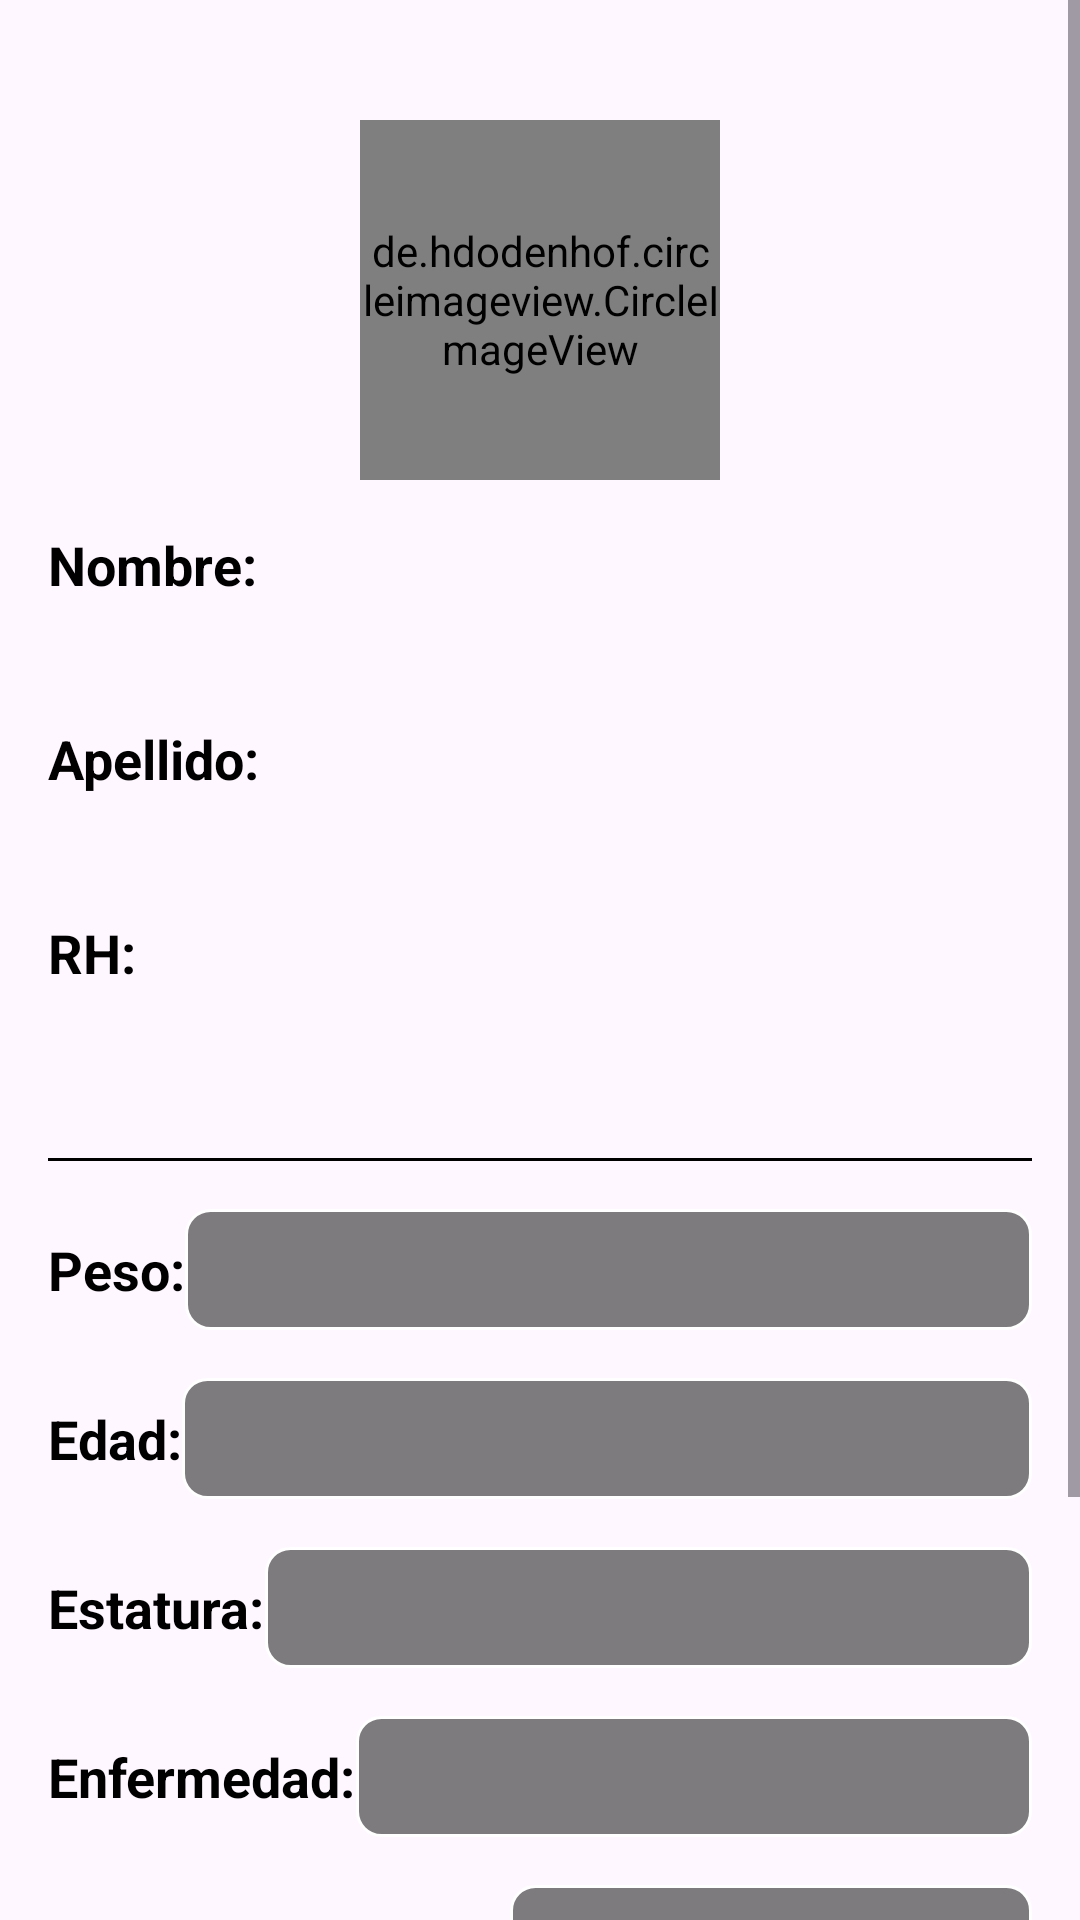

Write the Android layout XML for this screen, with the resource values it uses.
<!-- AndroidManifest.xml: application theme Theme.Trailwatch -->
<!-- res/layout/activity_perfil.xml -->
<?xml version="1.0" encoding="utf-8"?>
<ScrollView xmlns:android="http://schemas.android.com/apk/res/android"
    xmlns:tools="http://schemas.android.com/tools"
    xmlns:app="http://schemas.android.com/apk/res-auto"
    android:id="@+id/scrollView"
    android:layout_width="match_parent"
    android:layout_height="match_parent"
    tools:context=".PerfilActivity">

    <LinearLayout
        android:id="@+id/linearLayout"
        android:layout_width="match_parent"
        android:layout_height="wrap_content"
        android:orientation="vertical"
        android:padding="16dp">

        
        <de.hdodenhof.circleimageview.CircleImageView
            android:id="@+id/profile_image"
            android:layout_width="120dp"
            app:civ_border_color="@color/black"
            app:civ_border_width="2dp"
            android:layout_height="120dp"
            android:layout_gravity="center_horizontal"
            android:layout_marginTop="24dp"
            android:clickable="true"
            android:focusable="true"
            android:src="@drawable/ic_profile" />

        
        <TextView
            android:id="@+id/textViewLabelNombre"
            android:layout_width="wrap_content"
            android:layout_height="wrap_content"
            android:text="Nombre:"
            android:textSize="18sp"
            android:textStyle="bold"
            android:textColor="@color/black"
            android:layout_marginTop="16dp" />

        <TextView
            android:id="@+id/textViewNombre"
            android:layout_width="match_parent"
            android:layout_height="wrap_content"
            android:textSize="18sp"
            android:textColor="@color/black"
            android:padding="8dp" />

        
        <TextView
            android:id="@+id/textViewLabelApellido"
            android:layout_width="wrap_content"
            android:layout_height="wrap_content"
            android:text="Apellido:"
            android:textSize="18sp"
            android:textStyle="bold"
            android:textColor="@color/black" />

        <TextView
            android:id="@+id/textViewApellido"
            android:layout_width="match_parent"
            android:layout_height="wrap_content"
            android:textSize="18sp"
            android:textColor="@color/black"
            android:padding="8dp" />

        
        <TextView
            android:id="@+id/textViewLabelRh"
            android:layout_width="wrap_content"
            android:layout_height="wrap_content"
            android:text="RH:"
            android:textSize="18sp"
            android:textStyle="bold"
            android:textColor="@color/black" />

        <TextView
            android:id="@+id/textViewRh"
            android:layout_width="match_parent"
            android:layout_height="wrap_content"
            android:textSize="18sp"
            android:textColor="@color/black"
            android:padding="8dp" />

        
        <View
            android:layout_width="match_parent"
            android:layout_height="1dp"
            android:background="@color/black"
            android:layout_marginTop="16dp" />
        <LinearLayout
            android:layout_width="match_parent"
            android:layout_height="wrap_content"
            android:orientation="horizontal"
            android:gravity="center_vertical"
            android:layout_marginTop="16dp">

            <TextView
                android:id="@+id/textViewLabelPeso"
                android:layout_width="wrap_content"
                android:layout_height="wrap_content"
                android:text="Peso:"
                android:textSize="18sp"
                android:textStyle="bold"
                android:textColor="@color/black" />

            <EditText
                android:id="@+id/editTextPeso"
                android:layout_width="0dp"
                android:layout_height="wrap_content"
                android:layout_weight="1"
                android:inputType="numberDecimal"
                android:padding="8dp"
                android:textColor="@color/black"
                android:background="@drawable/edit_text_background"
                android:enabled="false" />

            <ImageButton
                android:id="@+id/btnEditarPeso"
                android:layout_width="wrap_content"
                android:layout_height="wrap_content"
                android:src="@drawable/ic_edit"
                android:background="?attr/selectableItemBackgroundBorderless"
                app:tint="@color/black" />
        </LinearLayout>
        
        <LinearLayout
            android:layout_width="match_parent"
            android:layout_height="wrap_content"
            android:orientation="horizontal"
            android:gravity="center_vertical"
            android:layout_marginTop="16dp">

            <TextView
                android:id="@+id/textViewLabelEdad"
                android:layout_width="wrap_content"
                android:layout_height="wrap_content"
                android:text="Edad:"
                android:textSize="18sp"
                android:textStyle="bold"
                android:textColor="@color/black" />

            <EditText
                android:id="@+id/editTextEdad"
                android:layout_width="0dp"
                android:layout_height="wrap_content"
                android:layout_weight="1"
                android:inputType="number"
                android:padding="8dp"
                android:textColor="@color/black"
                android:background="@drawable/edit_text_background"
                android:enabled="false" />

            <ImageButton
                android:id="@+id/btnEditarEdad"
                android:layout_width="wrap_content"
                android:layout_height="wrap_content"
                android:src="@drawable/ic_edit"
                android:background="?attr/selectableItemBackgroundBorderless"
                app:tint="@color/black" />
        </LinearLayout>

        
        <LinearLayout
            android:layout_width="match_parent"
            android:layout_height="wrap_content"
            android:orientation="horizontal"
            android:gravity="center_vertical"
            android:layout_marginTop="16dp">

            <TextView
                android:id="@+id/textViewLabelEstatura"
                android:layout_width="wrap_content"
                android:layout_height="wrap_content"
                android:text="Estatura:"
                android:textSize="18sp"
                android:textStyle="bold"
                android:textColor="@color/black" />

            <EditText
                android:id="@+id/editTextEstatura"
                android:layout_width="0dp"
                android:layout_height="wrap_content"
                android:layout_weight="1"
                android:inputType="numberDecimal"
                android:padding="8dp"
                android:textColor="@color/black"
                android:background="@drawable/edit_text_background"
                android:enabled="false" />

            <ImageButton
                android:id="@+id/btnEditarEstatura"
                android:layout_width="wrap_content"
                android:layout_height="wrap_content"
                android:src="@drawable/ic_edit"
                android:background="?attr/selectableItemBackgroundBorderless"
                app:tint="@color/black" />
        </LinearLayout>

        
        <LinearLayout
            android:layout_width="match_parent"
            android:layout_height="wrap_content"
            android:orientation="horizontal"
            android:gravity="center_vertical"
            android:layout_marginTop="16dp">

            <TextView
                android:id="@+id/textViewLabelEnfermedad"
                android:layout_width="wrap_content"
                android:layout_height="wrap_content"
                android:text="Enfermedad:"
                android:textSize="18sp"
                android:textStyle="bold"
                android:textColor="@color/black" />

            <EditText
                android:id="@+id/editTextEnfermedad"
                android:layout_width="0dp"
                android:layout_height="wrap_content"
                android:layout_weight="1"
                android:maxLength="200"
                android:padding="8dp"
                android:textColor="@color/black"
                android:background="@drawable/edit_text_background"
                android:enabled="false" />

            <ImageButton
                android:id="@+id/btnEditarEnfermedad"
                android:layout_width="wrap_content"
                android:layout_height="wrap_content"
                android:src="@drawable/ic_edit"
                android:background="?attr/selectableItemBackgroundBorderless"
                app:tint="@color/black" />
        </LinearLayout>

        
        <LinearLayout
            android:layout_width="match_parent"
            android:layout_height="wrap_content"
            android:orientation="horizontal"
            android:gravity="center_vertical"
            android:layout_marginTop="16dp">

            <TextView
                android:id="@+id/textViewLabelCorreo"
                android:layout_width="wrap_content"
                android:layout_height="wrap_content"
                android:text="Correo Electrónico:"
                android:textSize="18sp"
                android:textStyle="bold"
                android:textColor="@color/black" />

            <EditText
                android:id="@+id/editTextCorreo"
                android:layout_width="0dp"
                android:layout_height="wrap_content"
                android:layout_weight="1"
                android:inputType="textEmailAddress"
                android:padding="8dp"
                android:textColor="@color/black"
                android:background="@drawable/edit_text_background"
                android:enabled="false" />

            <ImageButton
                android:id="@+id/btnEditarCorreo"
                android:layout_width="wrap_content"
                android:layout_height="wrap_content"
                android:src="@drawable/ic_edit"
                android:background="?attr/selectableItemBackgroundBorderless"
                app:tint="@color/black" />
        </LinearLayout>

        
        <Button
            android:id="@+id/btnGuardar"
            android:layout_width="match_parent"
            android:layout_height="wrap_content"
            android:text="Guardar cambios"
            android:layout_marginTop="24dp"
            android:backgroundTint="#BCFBC8B7"
            android:textColor="@color/black" />

        
        <Button
            android:id="@+id/btnCerrarSesion"
            android:layout_width="match_parent"
            android:layout_height="wrap_content"
            android:text="Cerrar Sesión"
            android:layout_marginTop="16dp"
            android:backgroundTint="#BCFBC8B7"
            android:textColor="@color/black" />

    </LinearLayout>
</ScrollView>
<!-- resources referenced by this layout -->
<resources>
  <color name="black">#FF000000</color>
  <!-- drawable edit_text_background (drawable) -->
  <?xml version="1.0" encoding="utf-8"?>
  <shape xmlns:android="http://schemas.android.com/apk/res/android" android:shape="rectangle">
      <solid android:color="#80000000" /> 
      <corners android:radius="8dp" />
      <stroke android:width="1dp" android:color="#FFFFFF" />
  </shape>
  <style name="Theme.Trailwatch" parent="Base.Theme.Trailwatch" />
  <style name="Base.Theme.Trailwatch" parent="Theme.Material3.DayNight.NoActionBar">
          
          
      </style>
</resources>
